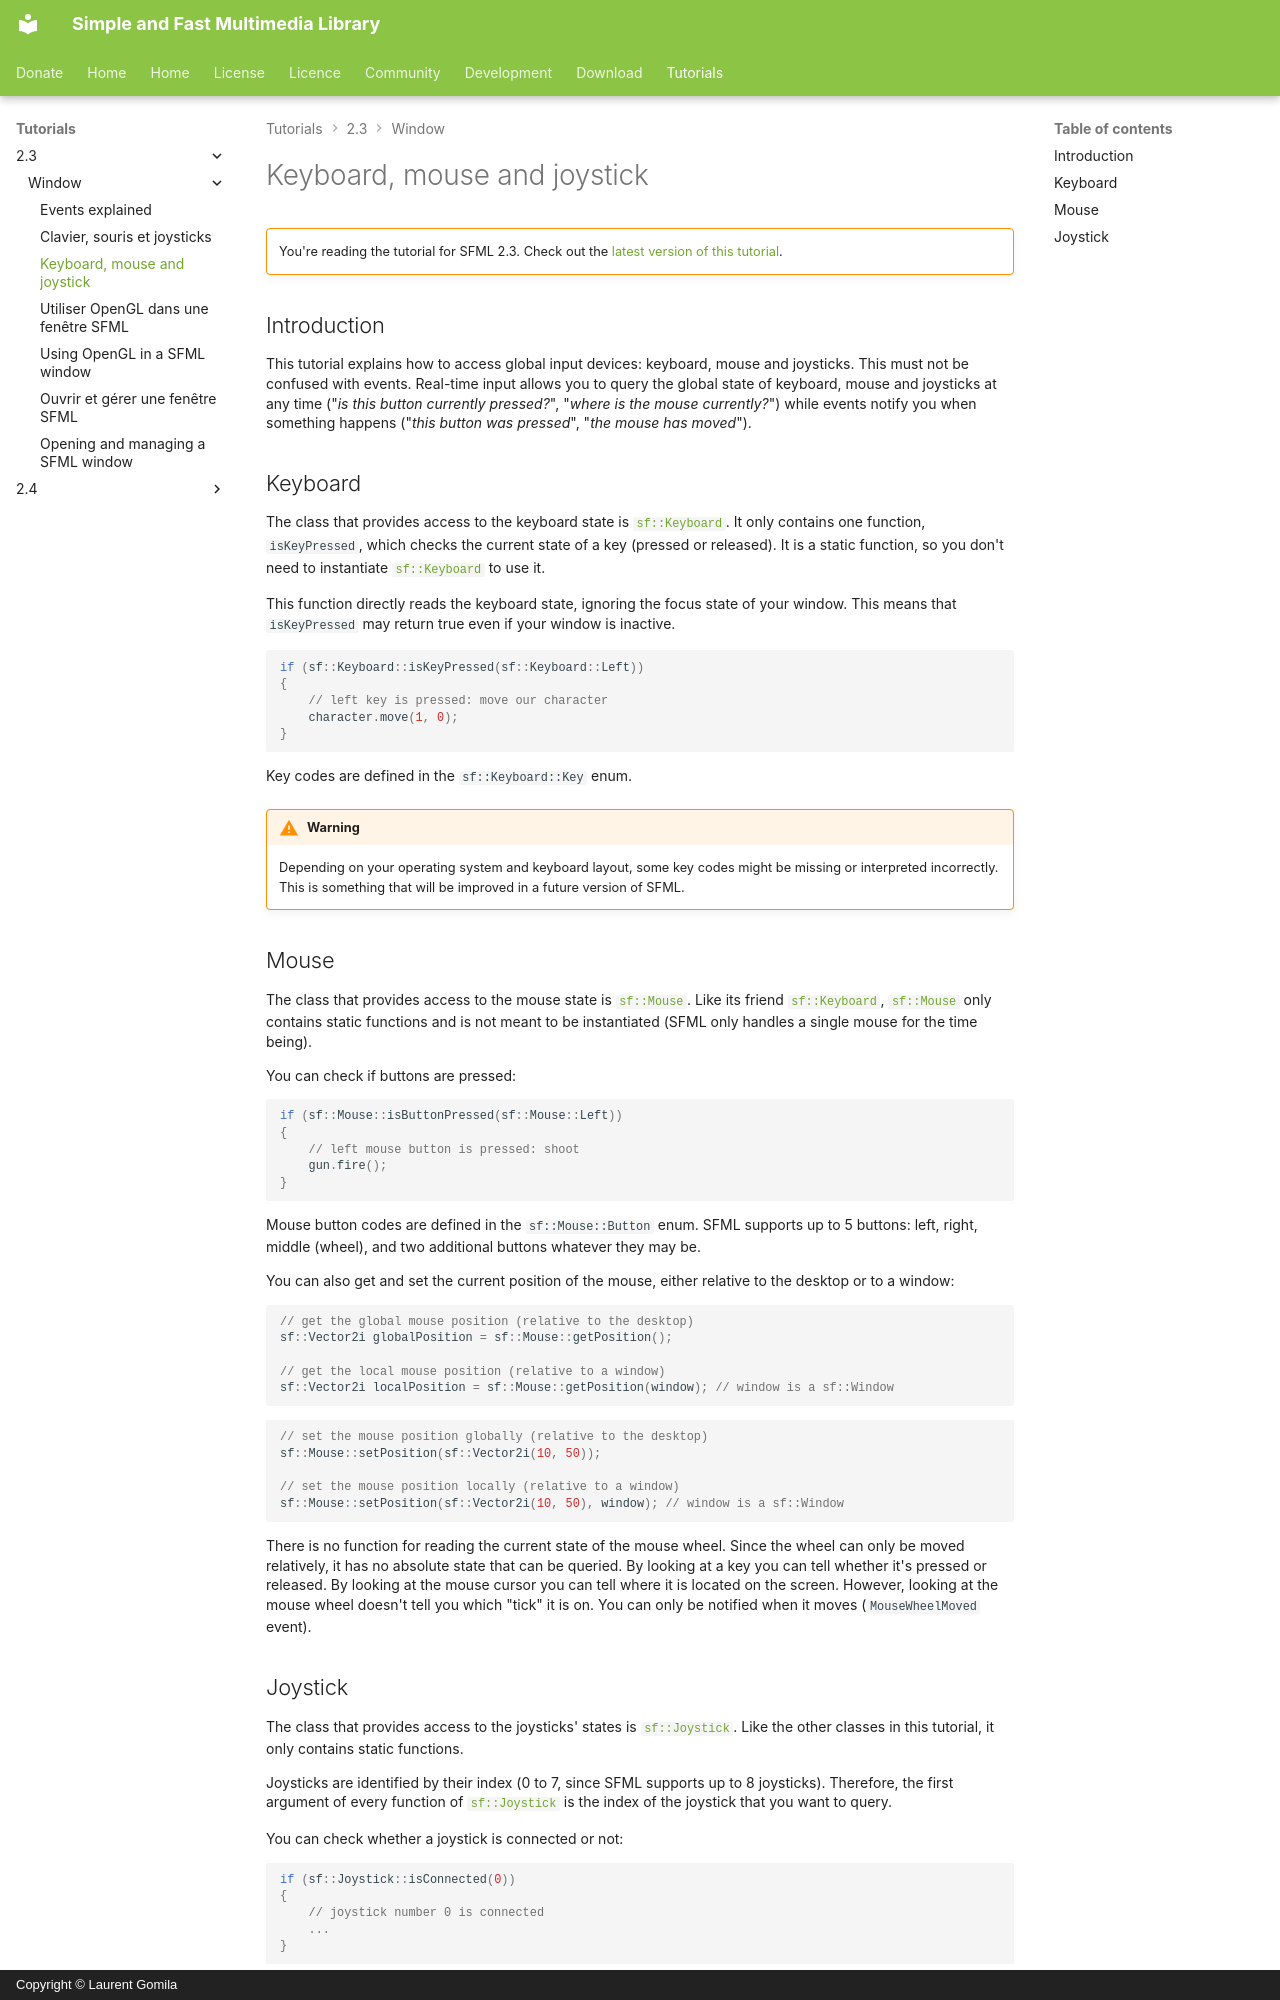

repository: SFML/SFML-Website · page: tutorials/2.3/window/inputs/index.html · generator: mkdocs · copyright: Copyright © Laurent Gomila

# Keyboard, mouse and joystick

!!! warning ""

    You're reading the tutorial for SFML 2.3. Check out the [latest version of this tutorial](/tutorials/latest/window/inputs/).

## Introduction

This tutorial explains how to access global input devices: keyboard, mouse and joysticks. This must not be confused with events. Real-time input allows you to query the global state of keyboard, mouse and joysticks at any time ("*is this button currently pressed?*", "*where is the mouse currently?*") while events notify you when something happens ("*this button was pressed*", "*the mouse has moved*").

## Keyboard

The class that provides access to the keyboard state is [`sf::Keyboard`](../../../documentation/2.3.2/classsf_1_1Keyboard.html "sf::Keyboard documentation"). It only contains one function, `isKeyPressed`, which checks the current state of a key (pressed or released). It is a static function, so you don't need to instantiate [`sf::Keyboard`](../../../documentation/2.3.2/classsf_1_1Keyboard.html "sf::Keyboard documentation") to use it.

This function directly reads the keyboard state, ignoring the focus state of your window. This means that `isKeyPressed` may return true even if your window is inactive.

```cpp
if (sf::Keyboard::isKeyPressed(sf::Keyboard::Left))
{
    // left key is pressed: move our character
    character.move(1, 0);
}
```

Key codes are defined in the `sf::Keyboard::Key` enum.

!!! warning

    Depending on your operating system and keyboard layout, some key codes might be missing or interpreted incorrectly. This is something that will be improved in a future version of SFML.

## Mouse

The class that provides access to the mouse state is [`sf::Mouse`](../../../documentation/2.3.2/classsf_1_1Mouse.html "sf::Mouse documentation"). Like its friend [`sf::Keyboard`](../../../documentation/2.3.2/classsf_1_1Keyboard.html "sf::Keyboard documentation"), [`sf::Mouse`](../../../documentation/2.3.2/classsf_1_1Mouse.html "sf::Mouse documentation") only contains static functions and is not meant to be instantiated (SFML only handles a single mouse for the time being).

You can check if buttons are pressed:

```cpp
if (sf::Mouse::isButtonPressed(sf::Mouse::Left))
{
    // left mouse button is pressed: shoot
    gun.fire();
}
```

Mouse button codes are defined in the `sf::Mouse::Button` enum. SFML supports up to 5 buttons: left, right, middle (wheel), and two additional buttons whatever they may be.

You can also get and set the current position of the mouse, either relative to the desktop or to a window:

```cpp
// get the global mouse position (relative to the desktop)
sf::Vector2i globalPosition = sf::Mouse::getPosition();

// get the local mouse position (relative to a window)
sf::Vector2i localPosition = sf::Mouse::getPosition(window); // window is a sf::Window
```

```cpp
// set the mouse position globally (relative to the desktop)
sf::Mouse::setPosition(sf::Vector2i(10, 50));

// set the mouse position locally (relative to a window)
sf::Mouse::setPosition(sf::Vector2i(10, 50), window); // window is a sf::Window
```

There is no function for reading the current state of the mouse wheel. Since the wheel can only be moved relatively, it has no absolute state that can be queried. By looking at a key you can tell whether it's pressed or released. By looking at the mouse cursor you can tell where it is located on the screen. However, looking at the mouse wheel doesn't tell you which "tick" it is on. You can only be notified when it moves (`MouseWheelMoved` event).
